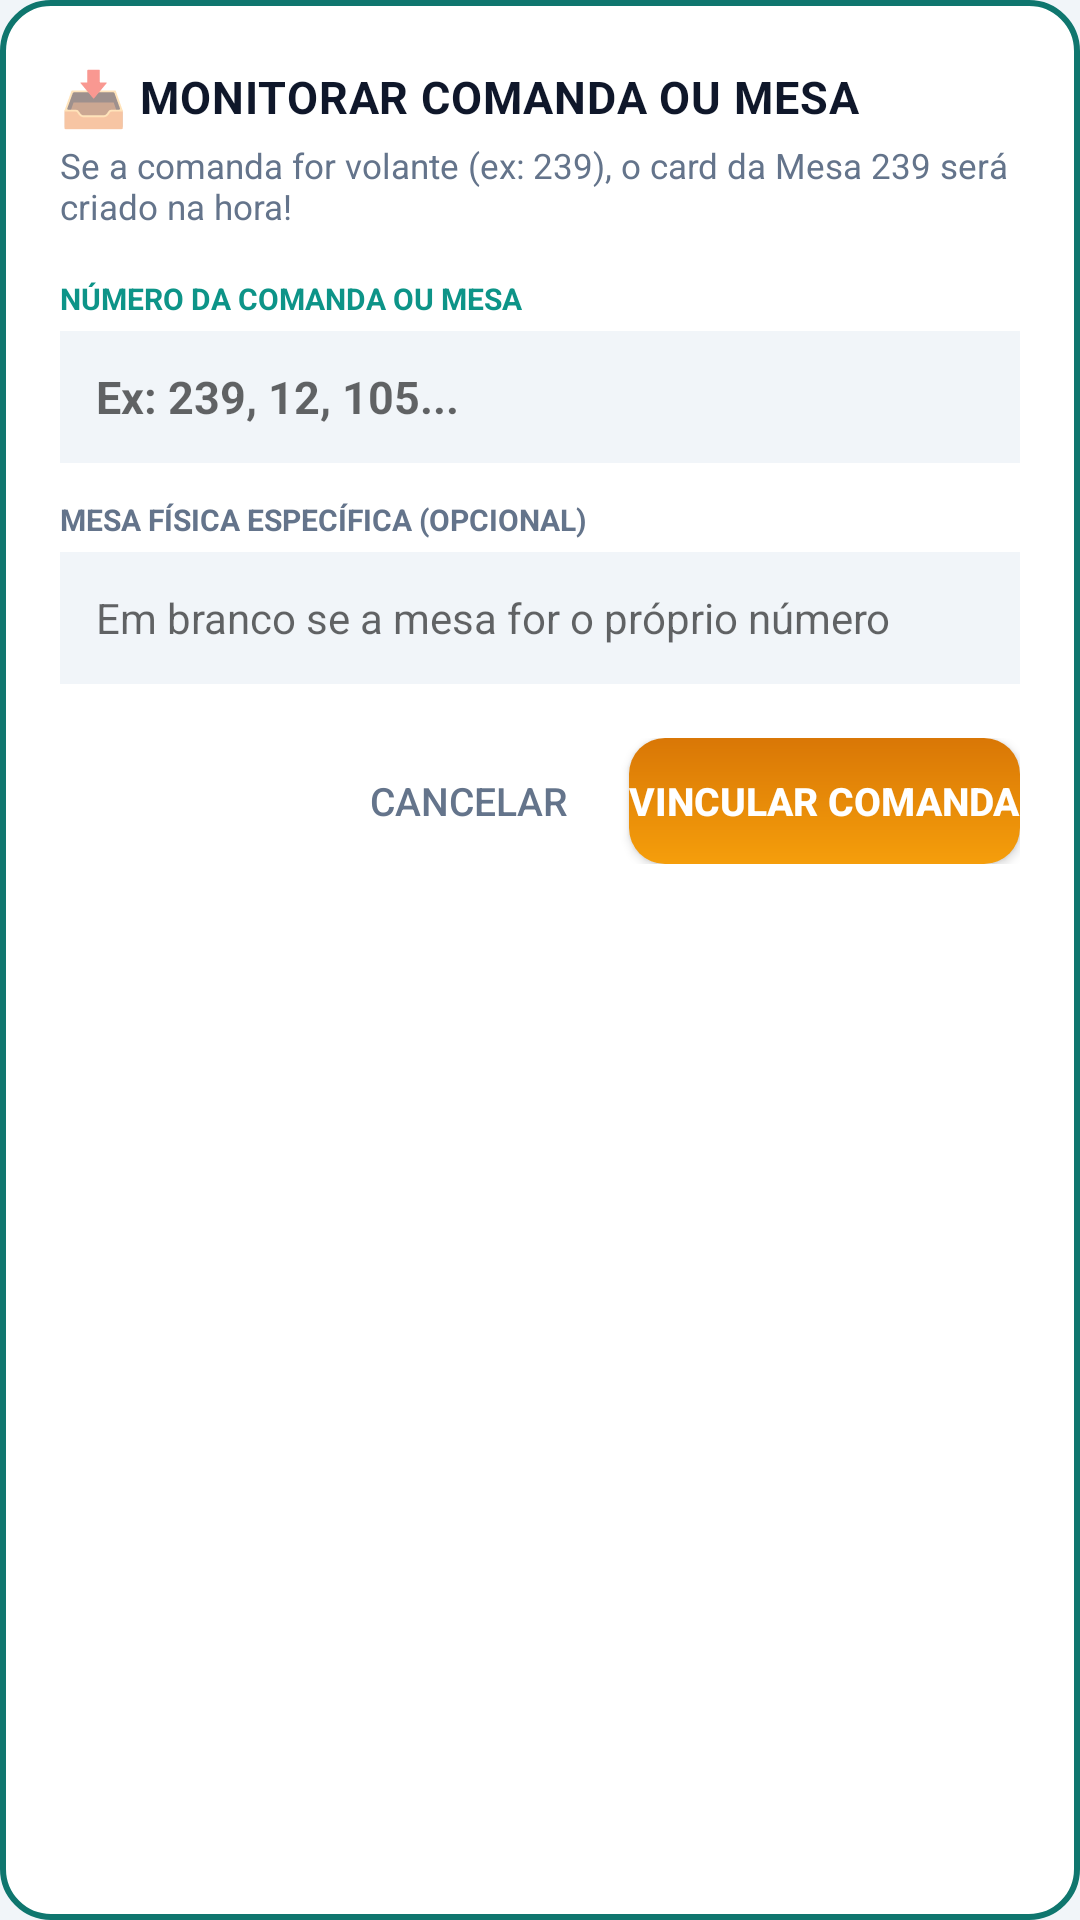

Write the Android layout XML for this screen, with the resource values it uses.
<!-- AndroidManifest.xml: application theme Theme.AppMesas -->
<!-- res/layout/dialog_buscar_mesa_servidor.xml -->
<?xml version="1.0" encoding="utf-8"?>
<LinearLayout xmlns:android="http://schemas.android.com/apk/res/android"
    xmlns:app="http://schemas.android.com/apk/res-auto"
    android:layout_width="match_parent"
    android:layout_height="wrap_content"
    android:orientation="vertical"
    android:background="@drawable/bg_floating_panel"
    android:padding="20dp">

    
    <LinearLayout
        android:layout_width="match_parent"
        android:layout_height="wrap_content"
        android:orientation="horizontal"
        android:gravity="center_vertical">

        <TextView
            android:layout_width="wrap_content"
            android:layout_height="wrap_content"
            android:text="📥 "
            android:textSize="18sp" />

        <TextView
            android:id="@+id/tvTituloDialogServidor"
            android:layout_width="wrap_content"
            android:layout_height="wrap_content"
            android:text="MONITORAR COMANDA OU MESA"
            android:textColor="#0F172A"
            android:textSize="15sp"
            android:textStyle="bold"
            android:letterSpacing="0.02" />
    </LinearLayout>

    <TextView
        android:id="@+id/tvSubtituloDialogServidor"
        android:layout_width="wrap_content"
        android:layout_height="wrap_content"
        android:layout_marginTop="3dp"
        android:text="Se a comanda for volante (ex: 239), o card da Mesa 239 será criado na hora!"
        android:textColor="#64748B"
        android:textSize="11.5sp" />

    
    <TextView
        android:id="@+id/tvLabelCampo1"
        android:layout_width="wrap_content"
        android:layout_height="wrap_content"
        android:layout_marginTop="16dp"
        android:text="NÚMERO DA COMANDA OU MESA"
        android:textColor="#0D9488"
        android:textSize="10sp"
        android:textStyle="bold" />

    <EditText
        android:id="@+id/etDialogMesa"
        android:layout_width="match_parent"
        android:layout_height="44dp"
        android:layout_marginTop="4dp"
        android:background="#F1F5F9"
        android:hint="Ex: 239, 12, 105..."
        android:inputType="number"
        android:paddingStart="12dp"
        android:paddingEnd="12dp"
        android:textColor="#0F172A"
        android:textSize="15sp"
        android:textStyle="bold" />

    
    <TextView
        android:id="@+id/tvLabelCampo2"
        android:layout_width="wrap_content"
        android:layout_height="wrap_content"
        android:layout_marginTop="12dp"
        android:text="MESA FÍSICA ESPECÍFICA (OPCIONAL)"
        android:textColor="#64748B"
        android:textSize="10sp"
        android:textStyle="bold" />

    <EditText
        android:id="@+id/etDialogComanda"
        android:layout_width="match_parent"
        android:layout_height="44dp"
        android:layout_marginTop="4dp"
        android:background="#F1F5F9"
        android:hint="Em branco se a mesa for o próprio número"
        android:inputType="number"
        android:paddingStart="12dp"
        android:paddingEnd="12dp"
        android:textColor="#0F172A"
        android:textSize="14sp" />

    
    <TextView
        android:id="@+id/tvStatusBuscaServidor"
        android:layout_width="match_parent"
        android:layout_height="wrap_content"
        android:layout_marginTop="8dp"
        android:text=""
        android:textColor="#D97706"
        android:textSize="11sp"
        android:visibility="gone" />

    
    <com.google.android.material.button.MaterialButton
        android:id="@+id/btnVerificarUpdatesDialog"
        style="@style/Widget.MaterialComponents.Button.OutlinedButton"
        android:layout_width="match_parent"
        android:layout_height="42dp"
        android:layout_marginTop="12dp"
        android:text="🚀 VERIFICAR ATUALIZAÇÃO DO APP"
        android:textColor="#059669"
        android:textSize="11sp"
        android:textStyle="bold"
        app:strokeColor="#10B981"
        app:strokeWidth="1.5dp"
        app:cornerRadius="10dp"
        android:visibility="gone" />

    
    <com.google.android.material.button.MaterialButton
        android:id="@+id/btnToggleKeepScreenOn"
        style="@style/Widget.MaterialComponents.Button.OutlinedButton"
        android:layout_width="match_parent"
        android:layout_height="42dp"
        android:layout_marginTop="8dp"
        android:text="💡 MANTER TELA SEMPRE LIGADA: LIGADO"
        android:textColor="#0284C7"
        android:textSize="11sp"
        android:textStyle="bold"
        app:strokeColor="#38BDF8"
        app:strokeWidth="1.5dp"
        app:cornerRadius="10dp"
        android:visibility="gone" />

    
    <com.google.android.material.button.MaterialButton
        android:id="@+id/btnConfigResumoGarcom"
        style="@style/Widget.MaterialComponents.Button.OutlinedButton"
        android:layout_width="match_parent"
        android:layout_height="42dp"
        android:layout_marginTop="8dp"
        android:text="👤 RESUMO DO GARÇOM (MEU CÓDIGO)"
        android:textColor="#D97706"
        android:textSize="11sp"
        android:textStyle="bold"
        app:strokeColor="#F59E0B"
        app:strokeWidth="1.5dp"
        app:cornerRadius="10dp"
        android:visibility="gone" />

    
    <LinearLayout
        android:layout_width="match_parent"
        android:layout_height="wrap_content"
        android:layout_marginTop="18dp"
        android:orientation="horizontal"
        android:gravity="end">

        <Button
            android:id="@+id/btnCancelarBuscarServidor"
            style="?android:attr/borderlessButtonStyle"
            android:layout_width="wrap_content"
            android:layout_height="42dp"
            android:text="Cancelar"
            android:textColor="#64748B"
            android:textSize="13sp" />

        <Button
            android:id="@+id/btnConfirmarBuscarServidor"
            android:layout_width="wrap_content"
            android:layout_height="42dp"
            android:layout_marginStart="8dp"
            android:background="@drawable/bg_button_gradient_amber"
            android:text="Vincular Comanda"
            android:textColor="#FFFFFF"
            android:textSize="13sp"
            android:textStyle="bold" />
    </LinearLayout>
</LinearLayout>
<!-- resources referenced by this layout -->
<resources>
  <!-- drawable bg_button_gradient_amber (drawable) -->
  <?xml version="1.0" encoding="utf-8"?>
  <ripple xmlns:android="http://schemas.android.com/apk/res/android"
      android:color="#40FFFFFF">
      <item>
          <shape android:shape="rectangle">
              <gradient
                  android:startColor="#F59E0B"
                  android:endColor="#D97706"
                  android:angle="90" />
              <corners android:radius="12dp" />
          </shape>
      </item>
  </ripple>
  <!-- drawable bg_floating_panel (drawable) -->
  <?xml version="1.0" encoding="utf-8"?>
  <shape xmlns:android="http://schemas.android.com/apk/res/android"
      android:shape="rectangle">
      <solid android:color="#FFFFFF" />
      <corners android:radius="16dp" />
      <stroke
          android:width="2dp"
          android:color="#0F766E" />
  </shape>
  <style name="Theme.AppMesas" parent="Theme.MaterialComponents.Light.NoActionBar">
          <item name="colorPrimary">@color/purple_500</item>
          <item name="colorPrimaryVariant">@color/purple_700</item>
          <item name="colorOnPrimary">@color/white</item>
          <item name="colorSecondary">@color/teal_700</item>
          <item name="colorSecondaryVariant">@color/teal_700</item>
          <item name="colorOnSecondary">@color/white</item>
          <item name="android:statusBarColor">@color/bg_header</item>
          <item name="android:navigationBarColor">@color/bg_dark</item>
          <item name="android:windowLightStatusBar">false</item>
          <item name="android:windowBackground">@color/bg_dark</item>
          <item name="android:textSize">15sp</item>
      </style>
  <color name="purple_500">#0F172A</color>
  <color name="purple_700">#09101D</color>
  <color name="white">#FFFFFF</color>
  <color name="teal_700">#0D9488</color>
  <color name="bg_header">#0F172A</color>
  <color name="bg_dark">#F1F5F9</color>
</resources>
